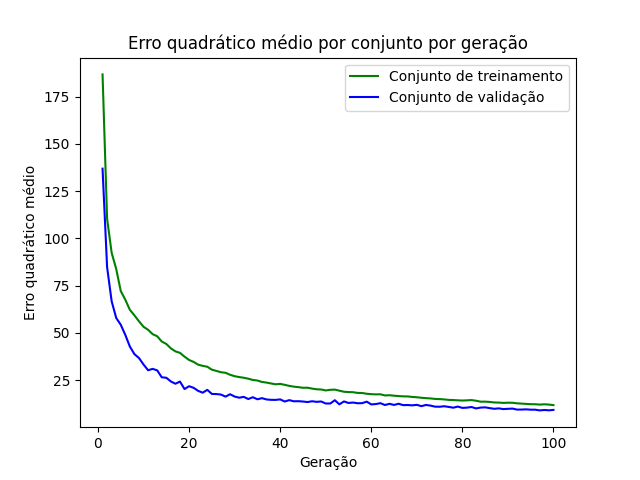

Data behind this chart, as committed beside it:
epoch, loss_train, loss_val
1, 186.7, 136.9
2, 110.4, 84.75
3, 92.35, 66.72
4, 83.81, 57.9
5, 72.12, 54.3
6, 67.53, 48.9
7, 62.2, 42.75
8, 59.26, 38.77
9, 56.12, 36.7
10, 53.24, 33.27
11, 51.63, 30.25
12, 49.32, 30.97
13, 48.22, 30.18
14, 45.43, 26.51
15, 44.15, 26.27
16, 41.81, 24.31
17, 40.22, 23.1
18, 39.44, 24.25
19, 37.42, 20.3
20, 35.67, 21.81
21, 34.64, 20.94
22, 33.2, 19.33
23, 32.55, 18.38
24, 32.1, 19.88
25, 30.54, 17.71
26, 29.89, 17.64
27, 29.19, 17.38
28, 28.9, 16.29
29, 27.85, 17.56
30, 27.09, 16.33
31, 26.63, 15.72
32, 26.27, 16.16
33, 25.76, 15.02
34, 25.11, 15.97
35, 24.8, 14.89
36, 24.05, 15.48
37, 23.72, 14.8
38, 23.25, 14.6
39, 22.81, 14.56
40, 23.03, 14.83
41, 22.52, 13.71
42, 21.97, 14.44
43, 21.57, 13.83
44, 21.32, 13.88
45, 20.96, 13.7
46, 21.01, 13.43
47, 20.54, 13.84
48, 20.17, 13.54
49, 20.07, 13.72
50, 19.57, 12.66
51, 19.89, 12.66
52, 20.01, 14.39
53, 19.43, 12.21
54, 18.87, 13.76
55, 18.7, 12.94
56, 18.63, 13.16
57, 18.25, 12.79
58, 18.22, 12.84
59, 17.81, 13.64
60, 17.59, 12.18
... 40 more rows
